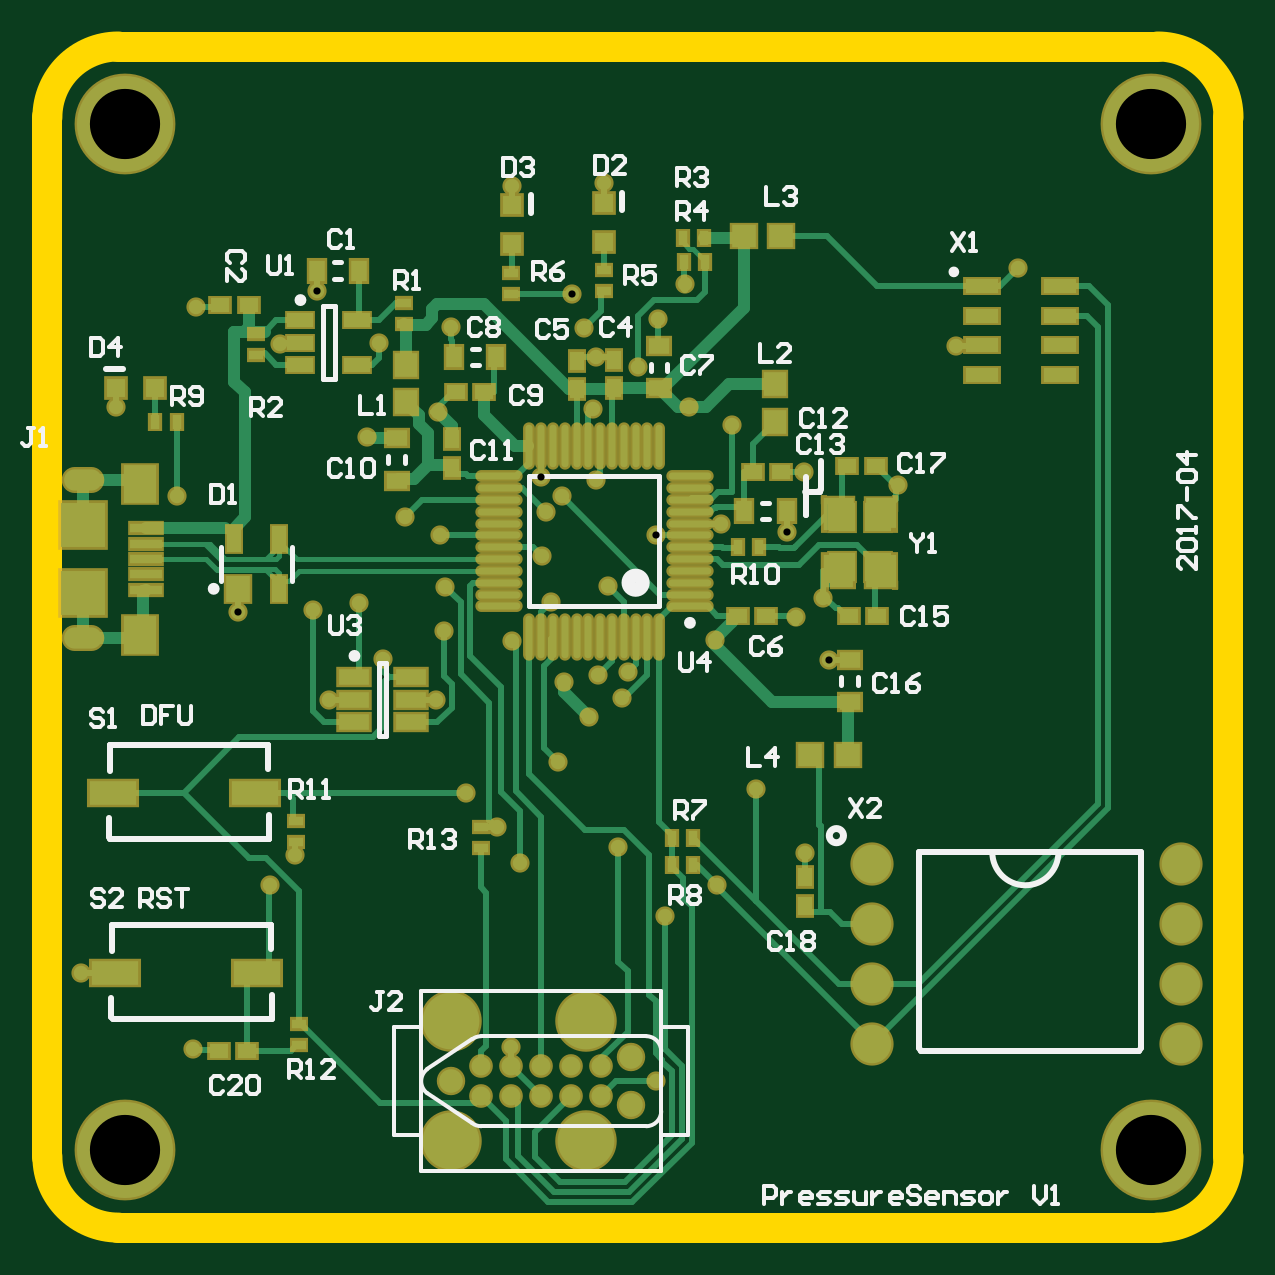
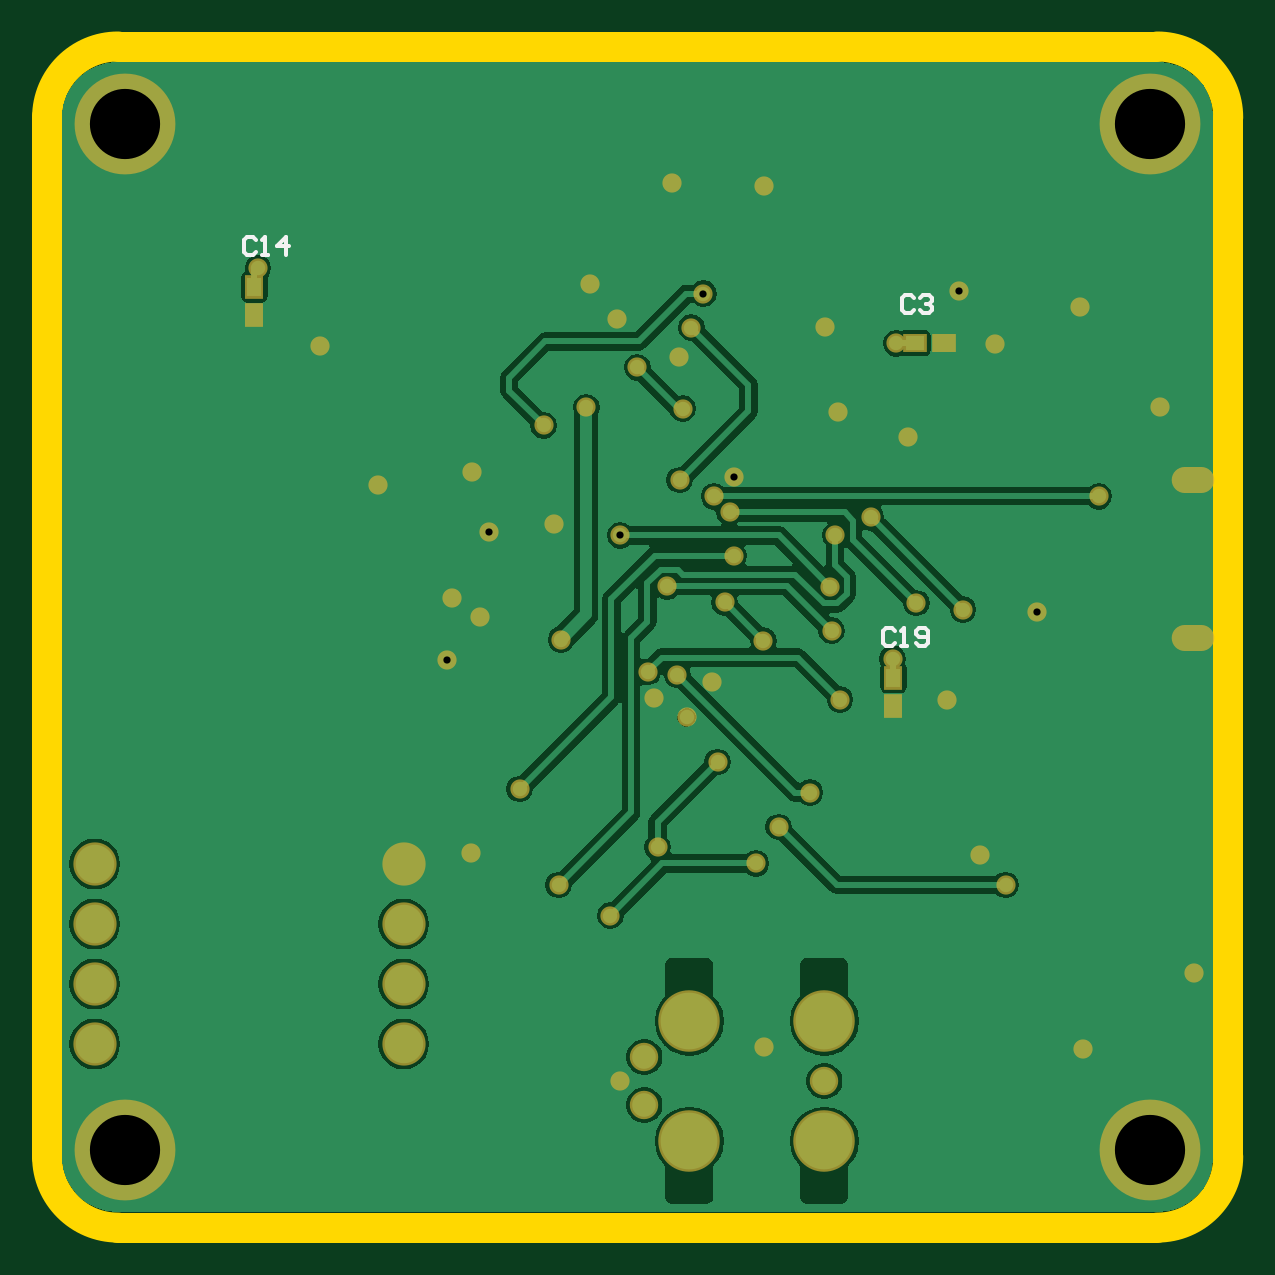
Circuit board: 9 layer files. Board 50.0 x 50.0 mm.
- drill: PressureSensor-RoundHoles.TXT (1383 bytes)
- drill: PressureSensor-SlotHoles.TXT (200 bytes)
- bottom_copper: PressureSensor.GBL (32279 bytes)
- bottom_silk: PressureSensor.GBO (1135 bytes)
- bottom_mask: PressureSensor.GBS (2647 bytes)
- outline: PressureSensor.GKO (440 bytes)
- top_copper: PressureSensor.GTL (20577 bytes)
- top_silk: PressureSensor.GTO (20128 bytes)
- top_mask: PressureSensor.GTS (7225 bytes)

=== drill: PressureSensor-RoundHoles.TXT ===
M48
;Layer_Color=9474304
;FILE_FORMAT=2:5
INCH,LZ
;TYPE=PLATED
T1F00S00C0.01200
T3F00S00C0.03201
T4F00S00C0.03937
T5F00S00C0.09449
T6F00S00C0.11700
%
T01
X0055641Y00925
X00742Y00797
X00871Y01071
X00913Y01121
X0096916Y0138
X01059Y01448
X0102Y01541
X00942Y0153
X0081847Y0152601
X01161Y0149451
X01147Y0138
X01197Y01225
X01249Y0116772
X01287Y01107
X01451Y01134
X0153Y0102
X01514Y00744
X01273Y0080175
X01351Y01276
X01402Y01351
X01418Y01421
X01467Y01426
X01457Y01382
X01361Y0141
X01339Y01542
X01275Y01478
X01612Y0148
X01747Y01518
X01793Y0155
X0180228Y0144643
X01681Y01231
X01762Y0112361
X01616Y01071
X01623Y01672
X0173243Y0165928
X0176111Y01759
X01917Y01738
X02014Y0197
X02117Y02099
X01563Y02073
X0157Y01867
X01641Y01837
X01485Y01934
X01415Y01951
X01395Y02
X0137472Y0205628
X01518Y02014
X01409Y01865
X01414Y01746
X01357Y01719
X01331Y01692
X0132287Y0175075
X0132389Y0162
X0143466Y01569
X0151357Y0165357
X01155
X01096Y01684
X01163Y01568
X01151Y0186
X01033Y01817
X01053Y01974
X01172Y02001
X0094857Y0206028
X00888Y01973
X00747Y02035
X00614Y0186725
X0071543Y01719
X01274Y0223675
X01427Y0224075
T03
X0187404Y00806
Y00906
Y01006
Y01106
X02389
Y01006
Y00906
Y00806
T04
X01173Y00744
X01473Y00704
Y00784
T05
X01173Y00644
Y00844
X01398
Y00644
T06
X0062992Y0062992
X0233858
Y0233858
X0062992
M30

=== drill: PressureSensor-SlotHoles.TXT ===
M48
;Layer_Color=9474304
;FILE_FORMAT=2:5
INCH,LZ
;TYPE=PLATED
T2F00S00C0.02362
%
G90
G05
T02
G00X0054687Y0148229
M15
G01X005705
M16
G00X0054687Y0174607
M15
G01X005705
M16
M17
M30

=== bottom_copper: PressureSensor.GBL (32279 bytes, source omitted) ===
=== bottom_silk: PressureSensor.GBO ===
G04 Layer_Color=32896*
%FSLAX25Y25*%
%MOIN*%
G70*
G01*
G75*
%ADD53C,0.00600*%
D53*
X105601Y149499D02*
X106100Y149999D01*
X107100D01*
X107600Y149499D01*
Y147500D01*
X107100Y147000D01*
X106100D01*
X105601Y147500D01*
X104601Y147000D02*
X103601D01*
X104101D01*
Y149999D01*
X104601Y149499D01*
X102102Y147500D02*
X101602Y147000D01*
X100602D01*
X100102Y147500D01*
Y149499D01*
X100602Y149999D01*
X101602D01*
X102102Y149499D01*
Y148999D01*
X101602Y148500D01*
X100102D01*
X212101Y214599D02*
X212600Y215099D01*
X213600D01*
X214100Y214599D01*
Y212600D01*
X213600Y212100D01*
X212600D01*
X212101Y212600D01*
X211101Y212100D02*
X210101D01*
X210601D01*
Y215099D01*
X211101Y214599D01*
X207102Y212100D02*
Y215099D01*
X208602Y213599D01*
X206602D01*
X102301Y204899D02*
X102801Y205399D01*
X103800D01*
X104300Y204899D01*
Y202900D01*
X103800Y202400D01*
X102801D01*
X102301Y202900D01*
X101301Y204899D02*
X100801Y205399D01*
X99801D01*
X99302Y204899D01*
Y204399D01*
X99801Y203900D01*
X100301D01*
X99801D01*
X99302Y203400D01*
Y202900D01*
X99801Y202400D01*
X100801D01*
X101301Y202900D01*
M02*

=== bottom_mask: PressureSensor.GBS ===
G04 Layer_Color=16711935*
%FSLAX25Y25*%
%MOIN*%
G70*
G01*
G75*
%ADD62R,0.03950X0.03162*%
%ADD63R,0.03162X0.03950*%
%ADD84C,0.16800*%
%ADD85O,0.07099X0.04343*%
%ADD86C,0.04737*%
%ADD87C,0.10249*%
%ADD88C,0.07202*%
%ADD89C,0.03200*%
D62*
X97438Y197400D02*
D03*
X102162D02*
D03*
D63*
X212300Y206762D02*
D03*
Y202038D02*
D03*
X105800Y141662D02*
D03*
Y136938D02*
D03*
D84*
X62992Y233858D02*
D03*
X233858D02*
D03*
X62992Y62992D02*
D03*
X233858D02*
D03*
D85*
X55869Y174607D02*
D03*
Y148229D02*
D03*
D86*
X117300Y74400D02*
D03*
X147300Y70400D02*
D03*
Y78400D02*
D03*
D87*
X117300Y84400D02*
D03*
X139800D02*
D03*
X117300Y64400D02*
D03*
X139800D02*
D03*
D88*
X238900Y110600D02*
D03*
Y100600D02*
D03*
Y90600D02*
D03*
Y80600D02*
D03*
X187404D02*
D03*
Y90600D02*
D03*
Y100600D02*
D03*
Y110600D02*
D03*
D89*
X96916Y138000D02*
D03*
X132287Y175075D02*
D03*
X55641Y92500D02*
D03*
X61400Y186725D02*
D03*
X127400Y223675D02*
D03*
X142700Y224075D02*
D03*
X81847Y152601D02*
D03*
X180228Y144643D02*
D03*
X173243Y165928D02*
D03*
X94857Y206028D02*
D03*
X127300Y80175D02*
D03*
X141500Y195100D02*
D03*
X117200Y200100D02*
D03*
X103300Y181700D02*
D03*
X156300Y207300D02*
D03*
X151800Y201400D02*
D03*
X157000Y186700D02*
D03*
X161200Y148000D02*
D03*
X174700Y151800D02*
D03*
X179300Y155000D02*
D03*
X176200Y112361D02*
D03*
X74200Y79700D02*
D03*
X91300Y112100D02*
D03*
X176111Y175900D02*
D03*
X114700Y138000D02*
D03*
X148500Y193400D02*
D03*
X140900Y186500D02*
D03*
X151400Y74400D02*
D03*
X115500Y165357D02*
D03*
X161600Y107100D02*
D03*
X168100Y123100D02*
D03*
X132389Y162000D02*
D03*
X133900Y154200D02*
D03*
X127500Y147800D02*
D03*
X135100Y127600D02*
D03*
X145100Y113400D02*
D03*
X153000Y102000D02*
D03*
X128700Y110700D02*
D03*
X105300Y197400D02*
D03*
X211700Y209900D02*
D03*
X124900Y116772D02*
D03*
X87100Y107100D02*
D03*
X151357Y165357D02*
D03*
X116300Y156800D02*
D03*
X141400Y174600D02*
D03*
X139500Y200000D02*
D03*
X137472Y205628D02*
D03*
X164100Y183700D02*
D03*
X135700Y171900D02*
D03*
X71543D02*
D03*
X141800Y142100D02*
D03*
X119700Y122500D02*
D03*
X105900Y144800D02*
D03*
X102000Y154100D02*
D03*
X133100Y169200D02*
D03*
X94200Y153000D02*
D03*
X109600Y168400D02*
D03*
X116100Y149451D02*
D03*
X143466Y156900D02*
D03*
X115100Y186000D02*
D03*
X191700Y173800D02*
D03*
X146700Y142600D02*
D03*
X145700Y138200D02*
D03*
X74700Y203500D02*
D03*
X88800Y197300D02*
D03*
X140200Y135100D02*
D03*
X136100Y141000D02*
D03*
X201400Y197000D02*
D03*
X162300Y167200D02*
D03*
M02*

=== outline: PressureSensor.GKO ===
G04 Layer_Color=16711935*
%FSLAX25Y25*%
%MOIN*%
G70*
G01*
G75*
%ADD90C,0.05000*%
D90*
X50000Y61811D02*
G03*
X61811Y50000I11811J0D01*
G01*
Y246850D02*
G03*
X50000Y235039I0J-11811D01*
G01*
X246850D02*
G03*
X235039Y246850I-11811J0D01*
G01*
Y50000D02*
G03*
X246850Y61811I0J11811D01*
G01*
X50000Y61811D02*
Y235039D01*
X61811Y246850D02*
X235039D01*
X246850Y61811D02*
Y235039D01*
X61811Y50000D02*
X235039D01*
M02*

=== top_copper: PressureSensor.GTL (20577 bytes, source omitted) ===
=== top_silk: PressureSensor.GTO (20128 bytes, source omitted) ===
=== top_mask: PressureSensor.GTS (7225 bytes, source omitted) ===
